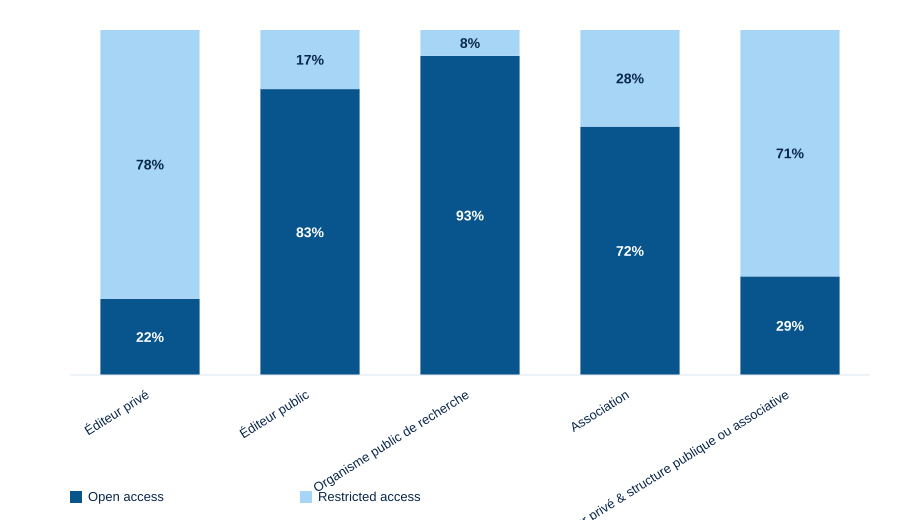

The file beside this chart, header and first rows:
Structure; Accès ouvert; Accès restreint
Éditeur privé; 19; 67
Éditeur public; 29; 6
Organisme public de recherche; 37; 3
Association; 18; 7
Coédition éditeur privé & structure publ…; 2; 5
